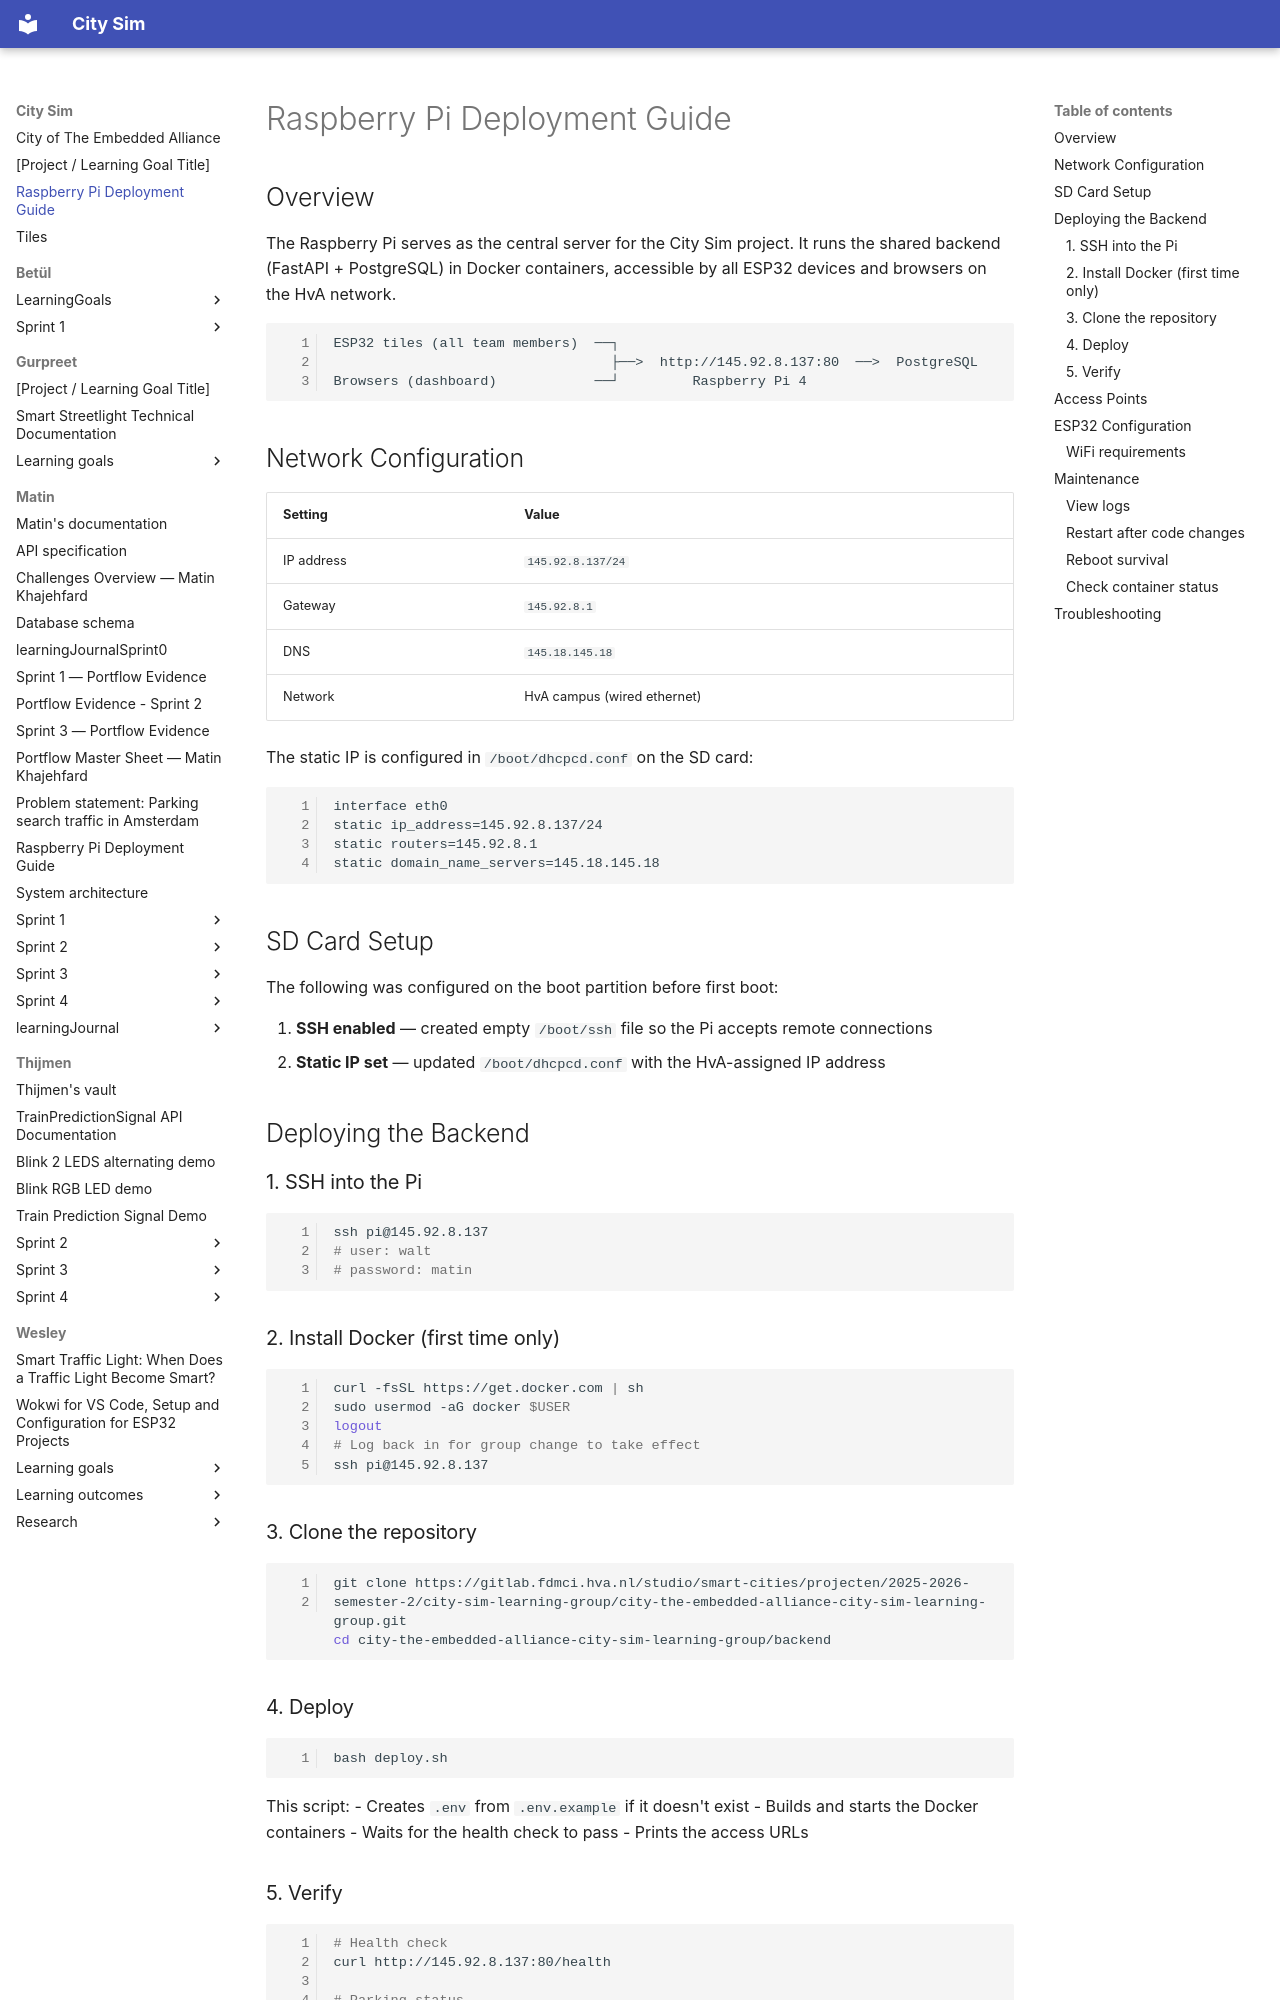

repository: guruITA/smart-city-sim · page: raspberry-pi-deployment/index.html · generator: mkdocs

# Raspberry Pi Deployment Guide

## Overview

The Raspberry Pi serves as the central server for the City Sim project. It runs the shared backend (FastAPI + PostgreSQL) in Docker containers, accessible by all ESP32 devices and browsers on the HvA network.

```
ESP32 tiles (all team members)  ──┐
                                  ├──>  http://145.92.8.137:80  ──>  PostgreSQL
Browsers (dashboard)            ──┘         Raspberry Pi 4
```

## Network Configuration

| Setting | Value |
|---------|-------|
| IP address | `145.92.8.137/24` |
| Gateway | `145.92.8.1` |
| DNS | `145.18.145.18` |
| Network | HvA campus (wired ethernet) |

The static IP is configured in `/boot/dhcpcd.conf` on the SD card:

```
interface eth0
static ip_address=145.92.8.137/24
static routers=145.92.8.1
static domain_name_servers=145.18.145.18
```

## SD Card Setup

The following was configured on the boot partition before first boot:

1. **SSH enabled** — created empty `/boot/ssh` file so the Pi accepts remote connections
2. **Static IP set** — updated `/boot/dhcpcd.conf` with the HvA-assigned IP address

## Deploying the Backend

### 1. SSH into the Pi

```bash
ssh pi@145.92.8.137
# user: walt
# password: matin 
```

### 2. Install Docker (first time only)

```bash
curl -fsSL https://get.docker.com | sh
sudo usermod -aG docker $USER
logout
# Log back in for group change to take effect
ssh pi@145.92.8.137
```

### 3. Clone the repository

```bash
git clone https://gitlab.fdmci.hva.nl/studio/smart-cities/projecten/2025-2026-semester-2/city-sim-learning-group/city-the-embedded-alliance-city-sim-learning-group.git
cd city-the-embedded-alliance-city-sim-learning-group/backend
```

### 4. Deploy

```bash
bash deploy.sh
```

This script:
- Creates `.env` from `.env.example` if it doesn't exist
- Builds and starts the Docker containers
- Waits for the health check to pass
- Prints the access URLs
